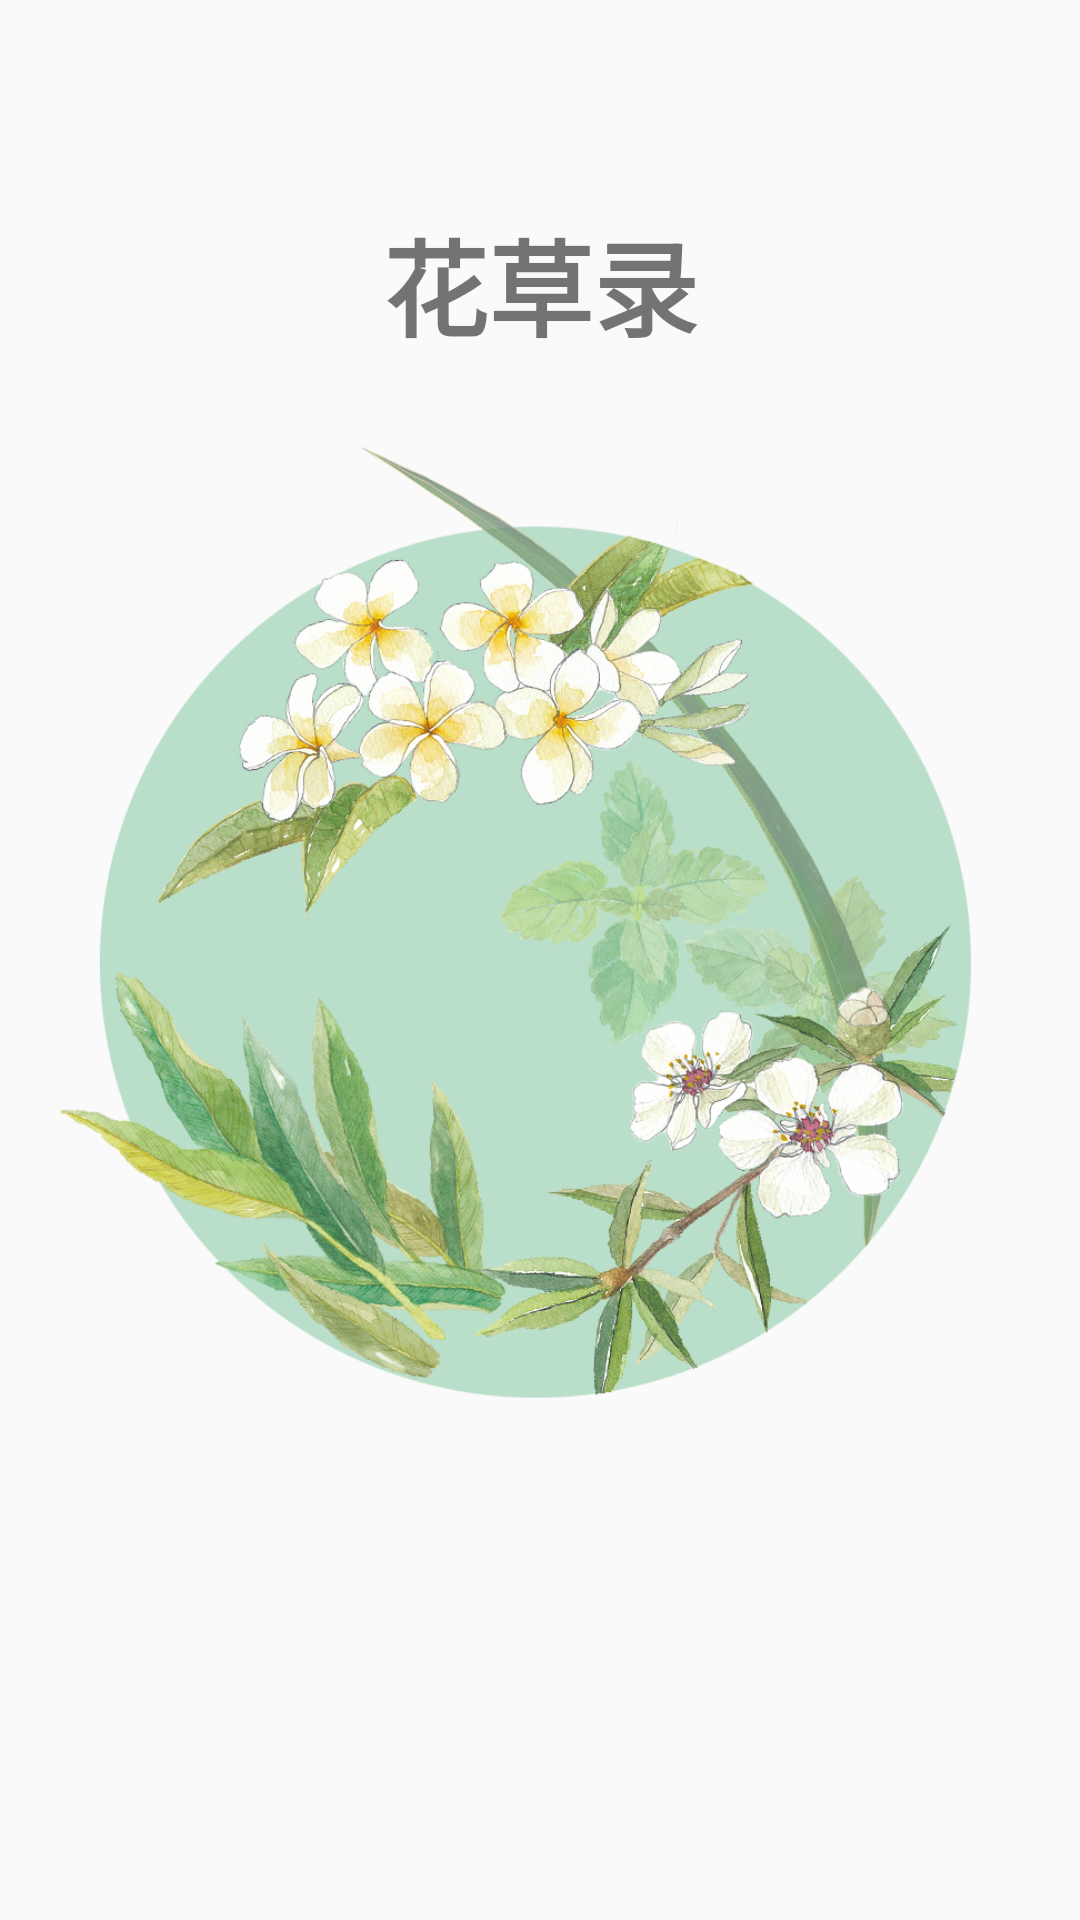

Here is an Android app screen rendered from its layout file. Give the layout XML and the strings, colors and styles it references.
<!-- AndroidManifest.xml: application theme Theme.HuaCaoLu -->
<!-- res/layout/activity_first.xml -->
<?xml version="1.0" encoding="utf-8"?>
<androidx.constraintlayout.widget.ConstraintLayout xmlns:android="http://schemas.android.com/apk/res/android"
    xmlns:app="http://schemas.android.com/apk/res-auto"
    xmlns:tools="http://schemas.android.com/tools"
    android:id="@+id/beginDesign"
    android:layout_width="match_parent"
    android:layout_height="match_parent"
    tools:context=".activity.FirstActivity">

    <TextView
        android:id="@+id/nameTextView"
        android:layout_width="wrap_content"
        android:layout_height="wrap_content"
        android:fontFamily="cursive"
        android:text="@string/background_name"
        android:textSize="35sp"
        android:textStyle="bold"
        app:layout_constraintBottom_toTopOf="@+id/center_background"
        app:layout_constraintHorizontal_bias="0.5"
        app:layout_constraintLeft_toLeftOf="parent"
        app:layout_constraintRight_toRightOf="parent"
        app:layout_constraintTop_toTopOf="parent"
        app:layout_constraintVertical_bias="1.0" />

    <ImageView
        android:id="@+id/center_background"
        android:layout_width="400dp"
        android:layout_height="400dp"
        android:src="@drawable/start"
        app:layout_constraintBottom_toBottomOf="parent"
        app:layout_constraintLeft_toLeftOf="parent"
        app:layout_constraintRight_toRightOf="parent"
        app:layout_constraintTop_toTopOf="parent" />

    <Button
        android:layout_width="100dp"
        android:layout_height="50dp"
        android:background="@drawable/explore_bg"
        android:text="点击开始"
        android:visibility="gone"
        app:layout_constraintBottom_toBottomOf="parent"
        app:layout_constraintEnd_toEndOf="parent"
        app:layout_constraintStart_toStartOf="parent"
        app:layout_constraintTop_toBottomOf="@+id/center_background" />

</androidx.constraintlayout.widget.ConstraintLayout>
<!-- resources referenced by this layout -->
<resources>
  <!-- drawable explore_bg: png bitmap (drawable, 314388 bytes) -->
  <!-- drawable start: png bitmap (drawable, 824525 bytes) -->
  <string name="background_name">花草录</string>
  <style name="Theme.HuaCaoLu" parent="Theme.MaterialComponents.DayNight.DarkActionBar">
          
          <item name="colorPrimary">@color/purple_500</item>
          <item name="colorPrimaryVariant">@color/purple_700</item>
          <item name="colorOnPrimary">@color/white</item>
          
          <item name="colorSecondary">@color/teal_200</item>
          <item name="colorSecondaryVariant">@color/teal_700</item>
          <item name="colorOnSecondary">@color/black</item>
          
          <item name="android:statusBarColor" tools:targetApi="l">?attr/colorPrimaryVariant</item>
          
      </style>
  <color name="purple_500">#FF6200EE</color>
  <color name="purple_700">#FF3700B3</color>
  <color name="white">#FFFFFFFF</color>
  <color name="teal_200">#FF03DAC5</color>
  <color name="teal_700">#FF018786</color>
  <color name="black">#FF000000</color>
</resources>
